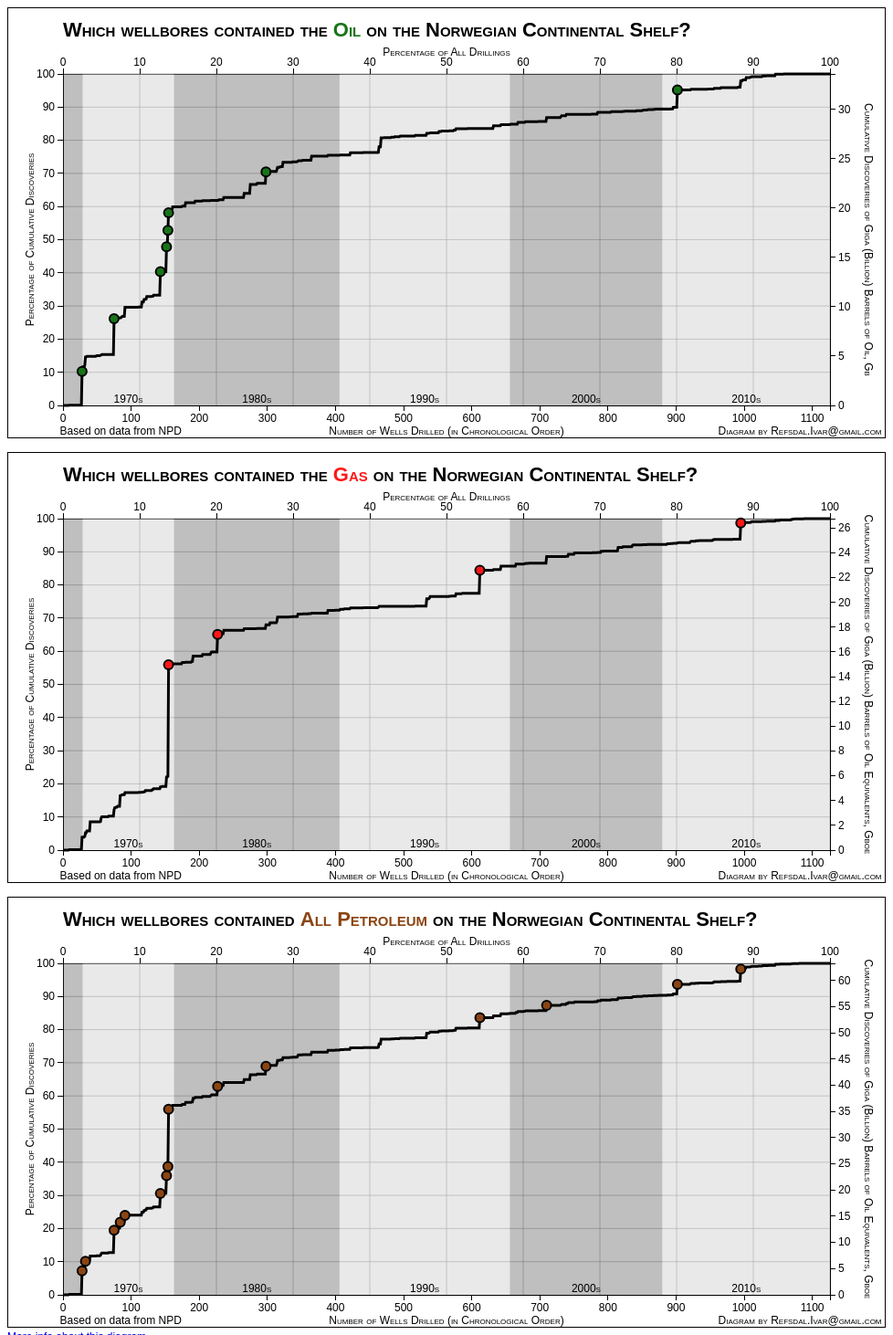
D3 v3 page, settled after 480 driven frames (8 s of simulated time); the page loaded 1 data file(s).


  if (window.location.href.indexOf("localhost") == -1) {
    (function(i,s,o,g,r,a,m){i['GoogleAnalyticsObject']=r;i[r]=i[r]||function(){
    (i[r].q=i[r].q||[]).push(arguments)},i[r].l=1*new Date();a=s.createElement(o),
    m=s.getElementsByTagName(o)[0];a.async=1;a.src=g;m.parentNode.insertBefore(a,m)
    })(window,document,'script','//www.google-analytics.com/analytics.js','ga');

    ga('create', 'UA-56575481-4', 'auto');
    ga('send', 'pageview');
  }
function singleElement(root, elementtype, id) {
  if (id.charAt(0) == '#') id = id.substring(1)
  var sel = root.selectAll(elementtype + "#" + id).data([1])
  sel.enter().append(elementtype).attr('id', id)
  return sel
}

function prop(p) { return function(d) { return d[p] } }
function ww(elm) { return elm.node().getBBox().width }

var margin = {top: 72, right: 60, bottom: 35, left: 60},
    width = 960 - margin.left - margin.right,
    height = 470 - margin.top - margin.bottom

function get_svg(margin_top) {
    return d3.select("body").append("svg")
    .attr("width", width + margin.left + margin.right)
    .attr("height", height + margin.top + margin.bottom)
    .style("margin-top", margin_top)
    .append("g")
    .attr("transform", "translate(" + margin.left + "," + margin.top + ")")
}
var svg1 = get_svg('0em'); d3.select('body').append('div')
var svg2 = get_svg('1em'); d3.select('body').append('div')
var svg3 = get_svg('1em'); d3.select('body').append('div')

function update(svg, data, resource, color) {
  var x = d3.scale.linear().range([0, width])
  var y = d3.scale.linear().range([height, 0])

  x.domain([0, d3.max(data, prop('wellnumber'))])
  y.domain([0, d3.max(data, prop('cumulative'))])

  var y2 = d3.scale.linear().range([height, 0])
  y2.domain([0, 100])

  var x2 = d3.scale.linear().range([0, width])
           .domain([0, 100])

  svg.append('g').selectAll('line').data(d3.range(10, 110, 10))
  .enter()
  .append('line')
  .attr('class', 'axis')
  .attr('x1', 0)
  .attr('x2', width)
  .attr('y1', y2)
  .attr('y2', y2)
  .style('stroke', 'gray')
  .style('stroke-opacity', '60%')

  svg.append('g').selectAll('line').data(d3.range(10, 110, 10))
  .enter()
  .append('line')
  .attr('class', 'axis')
  .attr('x1', x2)
  .attr('x2', x2)
  .attr('y1', 0)
  .attr('y2', height)
  .style('stroke', 'gray')
  .style('stroke-opacity', '60%')

  var spacewidth = 0.278
  var head_ctx = singleElement(svg, 'g', '#head_ctx')
  head_ctx.attr('transform', 'translate(0, -35)')

  var heading1 = singleElement(head_ctx, 'text', 'heading1')
  .attr("transform", "translate(" + (0) + "," + (0) + ")")
  .attr("dy", "-.29em").attr("class", "heading")
  .text('Which wellbores contained' + (resource==='All Petroleum'? '' : " the"))

  var heading2 = singleElement(head_ctx, 'text', 'heading2')
  .attr("transform", "translate(" + ww(heading1) + "," + (0) + ")")
  .attr("dy", "-.29em").attr("class", "heading")
  .attr("dx", (spacewidth*1) + "em")
  .style('fill', color)
  .text(resource)

  var heading3 = singleElement(head_ctx, 'text', 'heading3')
  .attr("transform", "translate(" + (ww(heading1) + ww(heading2)) + "," + (0) + ")")
  .attr("dy", "-.29em").attr("class", "heading")
  .attr("dx", (spacewidth*2) + "em")
  .text('on the Norwegian Continental Shelf?')

  singleElement(svg, 'g', 'xAxis')
  .attr('class', 'x axis')
  .attr("transform", "translate(0," + height + ")")
  .call(d3.svg.axis().scale(x).orient("bottom") 
  .tickFormat(function(d) { return d }))

  singleElement(svg, 'g', '#xAxis2')
  .attr('class', 'x axis')
  .attr("transform", "translate(0," + 0 + ")")
  .call(d3.svg.axis().scale(x2).orient("top"))

  singleElement(svg, 'g', 'yAxis')
  .attr('class', 'y axis')
  .attr("transform", "translate(" + width + ",0)")
  .call(d3.svg.axis().scale(y).orient("right"))

  singleElement(svg, 'g', 'yAxis2')
  .attr('class', 'y axis')
  .call(d3.svg.axis().scale(y2).orient("left"))

  singleElement(svg, 'text', 'xaxislabel')
  .attr("transform", "translate(" + (width/2) + "," + (height + margin.bottom) + ")")
  .attr("dy", "-.29em")
  .style("text-anchor", "middle")
  .style("font-variant", "small-caps")
  .text('Number of Wells Drilled (in Chronological Order)')

  singleElement(svg, 'text', '#xaxislabel2')
  .attr("transform", "translate(" + (width/2) + "," + (0) + ")")
  .attr("dy", "-1.69em")
  .style("text-anchor", "middle")
  .style("font-variant", "small-caps")
  .text('Percentage of All Drillings')

  singleElement(svg, 'text', 'yaxislabel')
  .attr("transform", "translate(" + (width+35) + "," + (height/2) + ") rotate(90)")
  .attr("dy", "-.29em")
  .attr('text-anchor', 'middle')
  .style('font-variant', 'small-caps')
  .text('Cumulative Discoveries of Giga (Billion) Barrels of Oil Equivalents, Gboe')

  singleElement(svg, 'text', 'yaxislabel2')
  .attr("transform", "translate(" + (-35) + "," + (height/2) + ") rotate(-90)")
  .attr("dy", ".29em")
  .attr('text-anchor', 'middle')
  .style('font-variant', 'small-caps')
  .text('Percentage of Cumulative Discoveries')

  singleElement(svg, 'text', 'sourceinfo')
  .attr("transform", "translate(" + (0) + "," + (height + margin.bottom) + ")")
  .attr("dy", "-.29em")
  .attr("dx", "-.29em")
  .style("text-anchor", "start")
  .text('Based on data from NPD')

  singleElement(svg, 'text', 'contact')
  .attr("transform", "translate(" + (width + margin.right) + "," + (height + margin.bottom) + ")")
  .attr("dy", "-.29em")
  .attr("dx", "-.29em")
  .style("text-anchor", "end")
  .style('font-variant', 'small-caps')
  .text('Diagram by Refsdal.Ivar@gmail.com')

  var decades = d3.nest()
  .key(function(d) { var yr = d.date.getFullYear(); return yr - (yr%10); })
  .sortKeys(d3.ascending)
  .entries(data)

  var dec2 = decades.map(function(d, i) {
    var nextelem = (i != (decades.length-1)) ? decades[i+1].values[0] : d.values[d.values.length-1]
    var startelem = d.values[0]
    var found_in_decade = d3.sum(d.values, function(d) { return d.resource }) * 6.29 / 1000.0
    return {key : d.key, resources : found_in_decade, count: d.values.length, delta : nextelem.wellnumber - startelem.wellnumber, start : startelem, stop: nextelem}
  })

  svg.append('g')
  .selectAll('rect')
  .data(dec2)
  .enter()
  .append('rect')
  .attr('transform', function(d) { return 'translate(' + x(d.start.wellnumber) + ",0)"; })
  .attr('width', function(d) { return x(d.delta) })
  .attr('height', function(d) { return height - y(d.resources) })
  .attr('height', height)
  .style('fill', function(d,i) { return i%2==0 ? 'gray' : 'lightgray' })
  .style('fill-opacity', '50%')

  svg.append('g')
  .selectAll('text')
  .data(dec2.filter(function(d, i) { return i > 0 }))
  .enter()
  .append('text')
  .attr('transform', function(d) { return 'translate(' + x(d.start.wellnumber + d.delta/2) + "," + height + ")"; })
  .attr('dy', '-.21em')
  .style('text-anchor', 'middle')
  .style('font-variant', 'small-caps')
  .text(function(d) { return d.key + "s" })

  var yinfoctx = svg.append('g').attr('display', 'none')
  yinfoctx.append('line')
  .attr('x1', 0)
  .attr('x2', width)
  .attr('y1', 0)
  .attr('y2', 0)
  .style('stroke', 'red')
  .style('stroke-width', '2px')

  var ylefttext = yinfoctx.append('text')
  .attr('x', 0)
  .attr('dx', '.29em')
  .attr('dy', '-.29em')
  .text('')

  var yrighttext = yinfoctx.append('text')
  .attr('x', width)
  .attr('dx', '-.29em')
  .attr('dy', '-.29em')
  .style('text-anchor', 'end')
  .text('')

  var xinfoctx = svg.append('g').attr('display', 'none')
  xinfoctx.append('line')
  .attr('x1', 0)
  .attr('x2', 0)
  .attr('y1', 0)
  .attr('y2', height)
  .style('stroke', 'red')
  .style('stroke-width', '2px')

  var xtoptext = xinfoctx.append('text')
  .attr('y', 0)
  .attr('dx', '.29em')
  .attr('dy', '1.29em')
  .text('hello')

  var yeartext = xinfoctx.append('text')
  .attr('y', height)
  .attr('dx', '.29em')
  .attr('dy', '-1.29em')
  .text('year')

  var yinfotxtRight = yinfoctx.append('text')

  svg.append('path').datum(data)
  .attr('d', d3.svg.line()
            .x(function(d) { return x(d.wellnumber) })
            .y(function(d) { return y(d.cumulative) }))

  var bisect = d3.bisector(function(datum) { return datum.wellnumber; }).right;
  
  svg.on('mousemove', function() {
    var mouse = d3.mouse(this);
    var wellnumber = x.invert(mouse[0])
    if (mouse[0] <0 || mouse[0] >= width)
      return
    var index = bisect(data, wellnumber)
    var d = data[index]
    xinfoctx.attr('display', null)
    yinfoctx.attr('display', null)
    xinfoctx.attr('transform', 'translate(' + mouse[0] + ',0)')
    yinfoctx.attr('transform', 'translate(0,' + y(d.cumulative) + ')')
    yrighttext.text(d.cumulative.toFixed(1))
    var percentage = (d.cumulative / data[data.length-1].cumulative * 100).toFixed(1)
    ylefttext.text(percentage)
    yeartext.text(d.date.getFullYear() + ", " + d.wellnumber + " wells drilled")
    xtoptext.text( ((100.0*index) / (data.length-1)).toFixed(1))
  })

  svg.on('mouseout', function() {
    xinfoctx.attr('display', 'none')
    yinfoctx.attr('display', 'none')
  })

  var giants = data.filter(function(d)  {return d.resource >= 1.0 })

  var circlectx = svg.append('g')
  var infobox = svg.append('g')
  .attr('display', 'none')

  var rect = infobox.append('rect')
  .attr('height', '34')
  .attr('width', '100')
  .attr('dx', '-1em')
  .attr('y', '-16')
  .style('fill', '#eee')
  .style('fill-opacity', '80%')
  .style('stroke', 'black')
  .style('stroke-width', '1px')

  var infotext = infobox.append('text')
  .attr('dx', '.71em')
  .style('font-weight', 'bold')

  var infotext2 = infobox.append('text')
  .attr('dx', '.71em')
  .attr('dy', '1em')

  var show_wellbore_info = function(d) {
    infobox.attr('display', null)
    infobox.attr('transform', 'translate(' + (x(d.wellnumber)+10) + "," + (y(d.cumulative)+10) + ')')
    infotext.text(d.wellbore)
    infotext2.text(d.resource.toFixed(1) + " Gboe, " + d.date.getFullYear())
    rect.attr('width', 20 + d3.max([ww(infotext), ww(infotext2)]))
  }

  circlectx.selectAll('circle').data(giants)
  .enter()
  .append('circle')
  .attr('cx', function(d) { return x(d.wellnumber) })
  .attr('cy', function(d) { return y(d.cumulative) })
  .attr('r', 5)
  .style('fill', color)
  .style('stroke-width', '2px')
  .style('stroke', 'black')
  .on('click', show_wellbore_info)
  .on('mouseover', show_wellbore_info)

  svg.on('click', function() { infobox.attr('display', 'none') })

  /* 
  Goals
  =====
  Add alternative x axis percentage of cumulative drillings

  Done
  ====
  Add clik/hover info about selected wellbore, including year
  Show lines with dots
  Show dots
  Add gas, petroleum to display
  Add year as alternative x-axis?

  No
  ==
  Use range bands?
  */
}

var format = d3.time.format("%Y-%m-%d");

d3.tsv('data/data.tsv', function(err, data) { 
  function build_data(resource) {
    var wellnumber = 0
    var cumulative_discovered = 0
    var tmpdata = data.map(function(d) {
      return { 'wellbore' : d.wellbore,
               'wellnumber' : ++wellnumber,
               'resource' : +d[resource],
               'cumulative' : cumulative_discovered+= (+d[resource]),
               'date' : format.parse(d.date) }
    })

    tmpdata.forEach(function(d) { d.cumulative = d.cumulative * 6.29 / 1000.0 })
    tmpdata.forEach(function(d) { d.resource = d.resource * 6.29 / 1000.0 })
    return tmpdata
  }

  update(svg1, build_data('discovered_oil'), 'Oil', '#187418')
  update(svg2, build_data('discovered_gas'), 'Gas', d3.rgb(254,24,24))
  update(svg3, build_data('discovered_oe'), 'All Petroleum', 'saddlebrown')

  svg1.selectAll('text').text(function(d) { return d3.select(this).text().replace('Gboe', 'Gb').replace(' Equivalents', '') })

  d3.select('body').append('div')
  .append('a')
  .attr('href', 'https://github.com/ivarref/ncs-wells/')
  .text('More info about this diagram.')
  d3.select('body').append('div')

})



### data: data/data.tsv
wellbore	date	discovered_oil	discovered_gas	discovered_oe
8/3-1	1966-07-19	0.00	0.00	0.00
BALDER	1966-10-18	0	0	0
16/2-1	1967-07-11	0.00	0.00	0.00
16/11-1 S	1967-07-14	0.00	0.00	0.00
16/7-1	1967-08-11	0.00	0.00	0.00
16/1-1	1967-09-26	0.00	0.00	0.00
16/6-1	1967-11-07	0.00	0.00	0.00
2/8-1	1967-11-28	0.00	0.00	0.00
COD	1968-02-26	2.90	7.30	10.70
9/4-1	1968-03-31	0.00	0.00	0.00
16/9-1	1968-05-08	0.00	0.00	0.00
9/8-1	1968-05-23	0.00	0.00	0.00
17/11-1	1968-05-24	0.00	0.00	0.00
17/4-1	1968-06-17	0.00	0.00	0.00
1/3-1	1968-07-06	0.00	0.00	0.00
7/8-1	1968-08-31	0.00	0.00	0.00
7/12-1 S	1968-08-31	0.00	0.00	0.00
17/10-1	1968-12-30	0.00	0.00	0.00
2/3-1 (Løven)	1969-02-10	0.00	0.00	0.00
9/12-1	1969-03-28	0.00	0.00	0.00
7/3-1	1969-04-07	0.00	0.00	0.00
2/6-1	1969-04-21	0.00	0.00	0.00
1/3-2	1969-05-14	0.00	0.00	0.00
8/10-1	1969-05-30	0.00	0.00	0.00
MIME	1969-07-02	0.40	0.10	0.50
11/10-1	1969-08-02	0.00	0.00	0.00
2/4-1	1969-08-25	0.00	0.00	0.00
EKOFISK	1969-09-18	545.6	158.8	718.9
BALDER	1970-04-28	74.20	1.90	76.10
2/8-2	1970-06-28	0.00	0.00	0.00
9/4-2	1970-07-19	0.00	0.00	0.00
TOR	1970-08-01	24.50	10.90	36.60
ELDFISK	1970-08-03	131.2	42.40	177.4
25/10-2	1970-08-05	0.00	0.00	0.00
VEST EKOFISK	1970-08-28	12.20	26.00	39.60
9/10-1	1970-08-30	0.00	0.00	0.00
10/8-1	1970-12-12	0.00	0.00	0.00
2/7-2	1970-12-13	0.00	0.00	0.00
16/5-1	1971-01-17	0.00	0.00	0.00
FRIGG	1971-03-30	0.00	116.2	116.7
7/9-1	1971-04-22	0.00	0.00	0.00
8/12-1	1971-05-31	0.00	0.00	0.00
7/1-1	1971-07-03	0.00	0.00	0.00
9/11-1	1971-07-03	0.00	0.00	0.00
15/6-1	1971-08-07	0.00	0.00	0.00
2/3-3	1971-10-08	0.00	0.00	0.00
17/12-1	1971-10-27	0.00	0.00	0.00
8/1-1	1971-12-02	0.00	0.00	0.00
17/12-1 VETTE	1972-03-14	7.38	0.06	7.44
2/5-3 (Sørøst Tor)	1972-04-02	3.10	0.87	3.97
2/7-3	1972-04-14	0.00	0.00	0.00
25/10-2 R	1972-05-02	0.00	0.00	0.00
30/5-1	1972-05-17	0.00	0.00	0.00
2/8-3	1972-06-16	0.00	0.00	0.00
EDDA	1972-06-23	4.80	2.00	7.00
HEIMDAL	1972-07-01	6.50	45.20	51.70
ALBUSKJELL	1972-07-10	7.40	15.50	23.90
9/4-3	1972-07-14	0.00	0.00	0.00
2/1-1	1972-08-28	0.00	0.00	0.00
2/5-4 (Siv)	1972-09-03	0.00	0.00	0.00
... 1,066 more rows